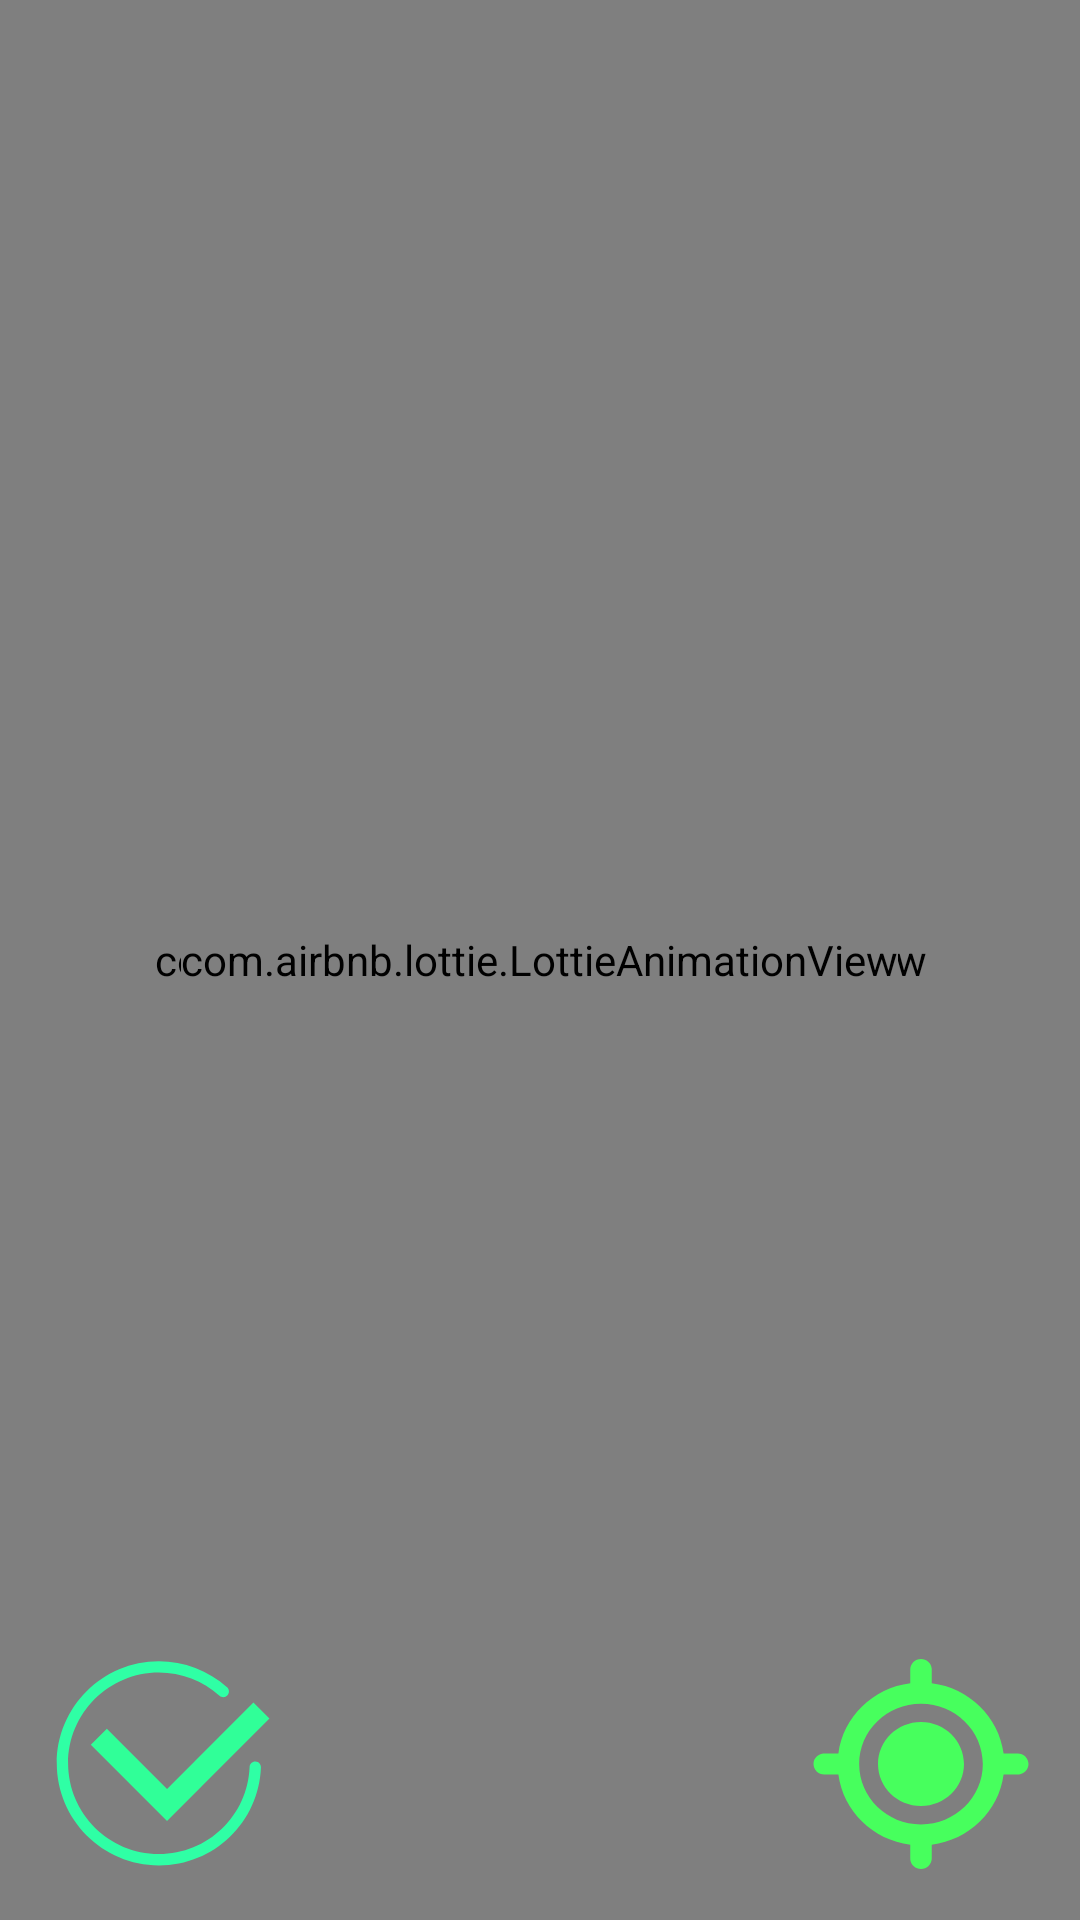

This screen was rendered from an Android layout file. Write that file and the resources it references.
<!-- AndroidManifest.xml: application theme android:Theme.NoTitleBar.Fullscreen -->
<!-- res/layout/fragment_location_detector.xml -->
<?xml version="1.0" encoding="utf-8"?>
<FrameLayout xmlns:android="http://schemas.android.com/apk/res/android"
    xmlns:app="http://schemas.android.com/apk/res-auto"
    xmlns:tools="http://schemas.android.com/tools"
    android:layout_width="wrap_content"
    android:layout_height="wrap_content"
    tools:context=".locationGetter.FragmentLocationDetector"

    >

    <com.google.android.gms.maps.MapView
        android:id="@+id/mapView"
        android:name="com.google.android.gms.maps.MapFragment"
        android:layout_width="match_parent"
        android:layout_height="match_parent" />

    <ImageButton
        android:id="@+id/imageButtonMapConfirm"
        android:layout_width="86dp"
        android:layout_height="84dp"
        android:layout_gravity="bottom|start"
        android:layout_marginStart="10dp"
        android:layout_marginBottom="10dp"
        android:background="@drawable/back_transparent"
        android:scaleType="fitCenter"
        android:src="@drawable/confirm" />

    <ImageButton
        android:id="@+id/imageButtonMyLocation"
        android:layout_width="86dp"
        android:layout_height="84dp"
        android:layout_gravity="bottom|end"
        android:layout_marginEnd="10dp"
        android:layout_marginBottom="10dp"
        android:background="@drawable/my_location_svgrepo_com" />

    <androidx.appcompat.widget.SearchView
        android:id="@+id/searchViewPlace"
        android:layout_width="match_parent"
        android:layout_height="wrap_content"
        android:background="@color/white"
        android:textAlignment="center" />

    <com.airbnb.lottie.LottieAnimationView
        android:id="@+id/loadingAnim"
        android:layout_width="wrap_content"
        android:layout_height="320dp"
        android:layout_gravity="center"
        app:lottie_fileName="loading.json"
        app:lottie_loop="true" />

</FrameLayout>
<!-- resources referenced by this layout -->
<resources>
  <color name="white">#FFFFFFFF</color>
  <!-- drawable back_transparent (drawable) -->
  <?xml version="1.0" encoding="utf-8"?>
  <selector xmlns:android="http://schemas.android.com/apk/res/android">
  <item>
      <shape android:shape="rectangle">
          <solid android:color="#00000000">
  
          </solid>
      </shape>
  </item>
  </selector>
  <!-- drawable confirm (drawable) -->
  <vector xmlns:android="http://schemas.android.com/apk/res/android"
      android:width="48dp"
      android:height="48dp"
      android:viewportWidth="1024"
      android:viewportHeight="1024">
    <path
        android:pathData="M511.6,924.3c-228.8,0 -415,-186.2 -415,-415S282.8,94.3 511.6,94.3c102.4,0 200.8,37.6 277,105.9 9.5,8.5 10.3,23.1 1.8,32.6 -8.5,9.5 -23.1,10.3 -32.6,1.8 -67.7,-60.7 -155.1,-94.2 -246.2,-94.2 -203.4,0 -368.9,165.5 -368.9,368.9S308.2,878.2 511.6,878.2c199.2,0 361.1,-155.8 368.6,-354.6 0.5,-12.7 11,-22.9 23.9,-22.2 12.7,0.5 22.6,11.2 22.2,23.9 -8.5,223.7 -190.6,399 -414.7,399z"
        android:fillColor="#2FFFA5"/>
    <path
        android:pathData="M960.9,327.5l-65.2,-65.2 -351,351 -244.6,-244.6 -65.2,65.2 309.7,309.7 0,-0 0,0z"
        android:fillColor="#30FF98"/>
  </vector>
  <!-- drawable my_location_svgrepo_com (drawable) -->
  <vector android:height="48dp" android:viewportHeight="24"
      android:viewportWidth="24" android:width="48dp" xmlns:android="http://schemas.android.com/apk/res/android">
      <path android:fillColor="#47ff5d" android:fillType="nonZero"
          android:pathData="M12,2C12.513,2 12.936,2.386 12.993,2.883L13,3L13,4.314C16.481,4.763 19.238,7.52 19.686,11.001L21,11C21.552,11 22,11.448 22,12C22,12.513 21.614,12.936 21.117,12.993L21,13L19.686,13C19.238,16.481 16.481,19.238 13,19.686L13,21C13,21.552 12.552,22 12,22C11.487,22 11.064,21.614 11.007,21.117L11,21L11.001,19.686C7.52,19.238 4.763,16.481 4.314,13L3,13C2.448,13 2,12.552 2,12C2,11.487 2.386,11.064 2.883,11.007L3,11L4.314,11.001C4.762,7.52 7.52,4.762 11.001,4.314L11,3C11,2.448 11.448,2 12,2ZM12,6.25C8.824,6.25 6.25,8.824 6.25,12C6.25,15.176 8.824,17.75 12,17.75C15.176,17.75 17.75,15.176 17.75,12C17.75,8.824 15.176,6.25 12,6.25ZM12,8C14.209,8 16,9.791 16,12C16,14.209 14.209,16 12,16C9.791,16 8,14.209 8,12C8,9.791 9.791,8 12,8Z"
          android:strokeColor="#00000000" android:strokeWidth="1"/>
  </vector>
</resources>
